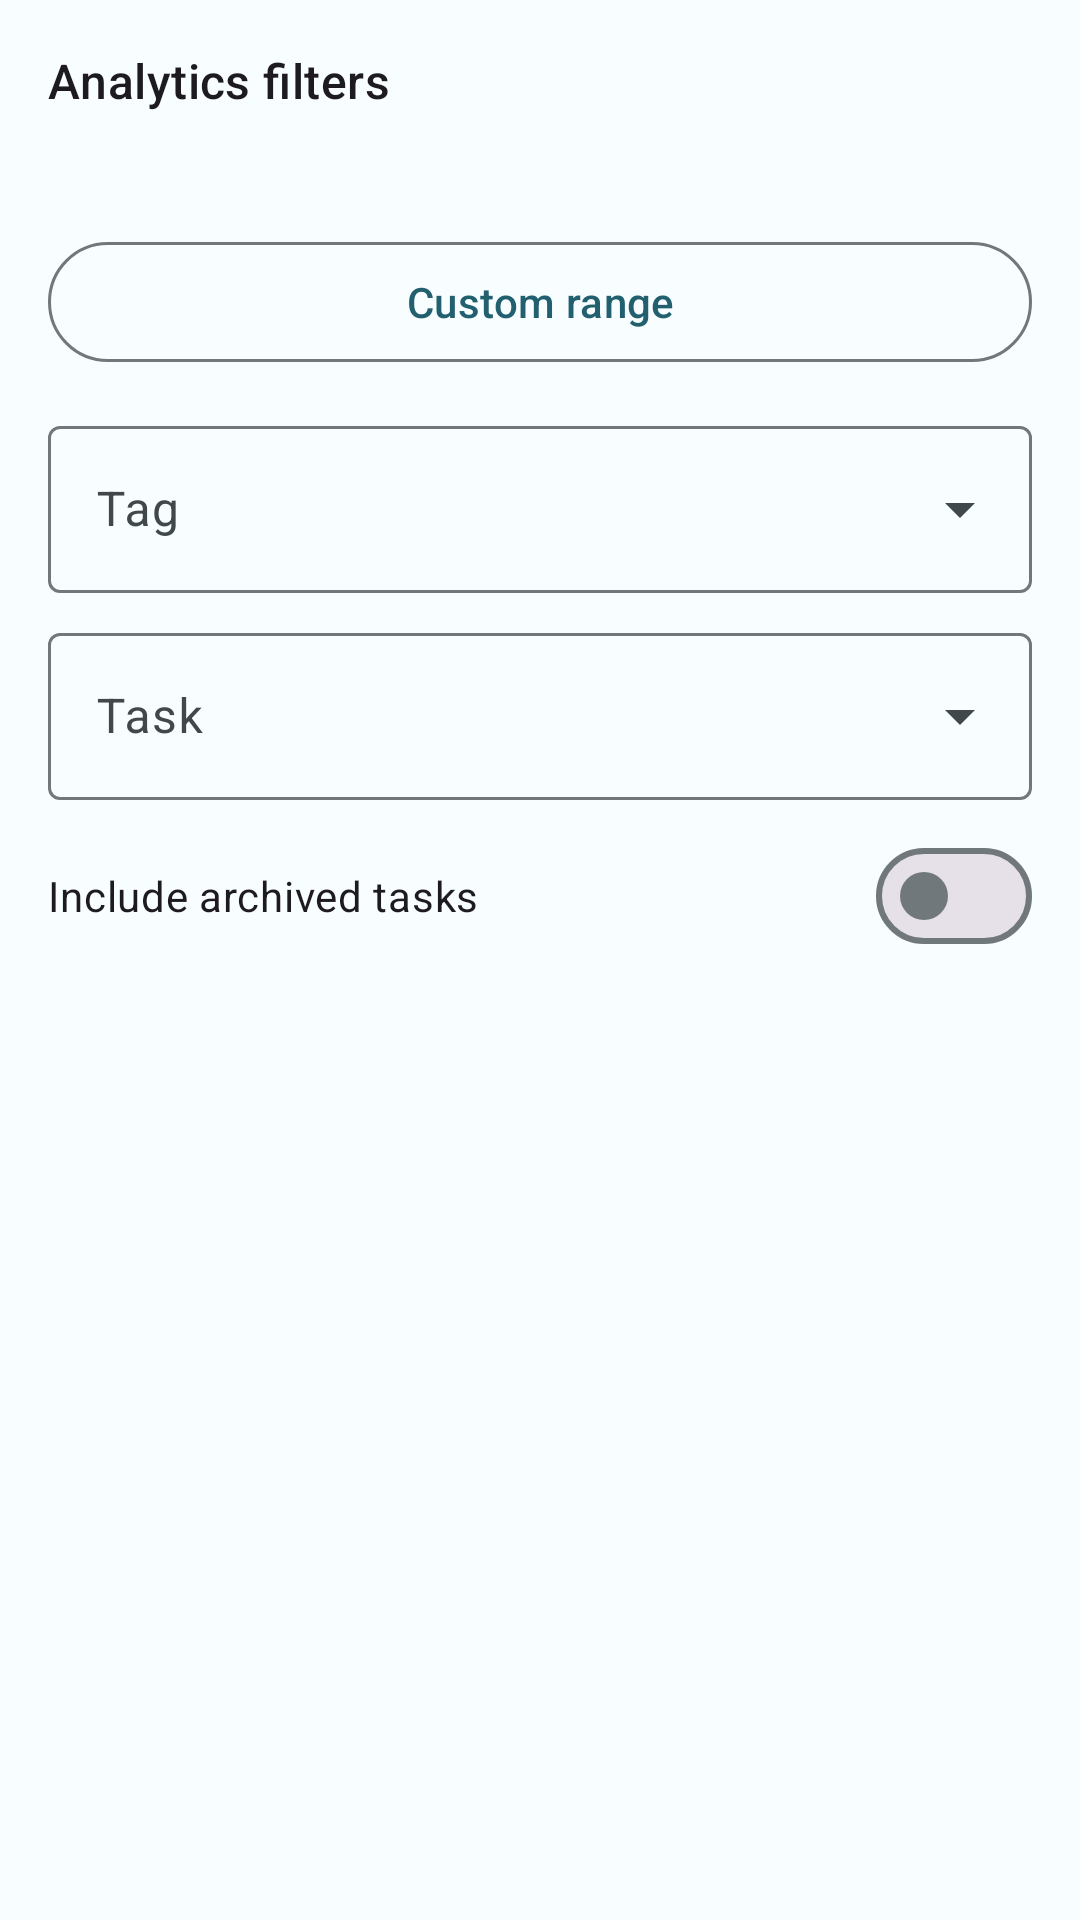

This screen was rendered from an Android layout file. Write that file and the resources it references.
<!-- AndroidManifest.xml: application theme Theme.Periodic -->
<!-- res/layout/bottom_sheet_analytics_filters.xml -->
<?xml version="1.0" encoding="utf-8"?>
<LinearLayout xmlns:android="http://schemas.android.com/apk/res/android"
    xmlns:app="http://schemas.android.com/apk/res-auto"
    android:layout_width="match_parent"
    android:layout_height="wrap_content"
    android:orientation="vertical"
    android:padding="16dp">

    <TextView
        style="@style/TextAppearance.Material3.TitleMedium"
        android:layout_width="wrap_content"
        android:layout_height="wrap_content"
        android:text="@string/analytics_filters" />

    <TextView
        android:id="@+id/sheet_range_summary"
        style="@style/TextAppearance.Material3.BodyMedium"
        android:layout_width="match_parent"
        android:layout_height="wrap_content"
        android:layout_marginTop="8dp"
        android:textColor="?attr/colorOnSurfaceVariant" />

    <com.google.android.material.button.MaterialButton
        android:id="@+id/sheet_custom_range_button"
        style="@style/Widget.Material3.Button.OutlinedButton"
        android:layout_width="match_parent"
        android:layout_height="wrap_content"
        android:layout_marginTop="12dp"
        android:text="@string/analytics_custom_range" />

    <com.google.android.material.textfield.TextInputLayout
        android:id="@+id/sheet_tag_filter_layout"
        style="@style/Widget.Material3.TextInputLayout.OutlinedBox.ExposedDropdownMenu"
        android:layout_width="match_parent"
        android:layout_height="wrap_content"
        android:layout_marginTop="12dp"
        android:hint="@string/analytics_tag_filter">

        <AutoCompleteTextView
            android:id="@+id/sheet_tag_filter"
            android:layout_width="match_parent"
            android:layout_height="wrap_content"
            android:inputType="none" />
    </com.google.android.material.textfield.TextInputLayout>

    <com.google.android.material.textfield.TextInputLayout
        android:id="@+id/sheet_task_filter_layout"
        style="@style/Widget.Material3.TextInputLayout.OutlinedBox.ExposedDropdownMenu"
        android:layout_width="match_parent"
        android:layout_height="wrap_content"
        android:layout_marginTop="8dp"
        android:hint="@string/analytics_task_filter">

        <AutoCompleteTextView
            android:id="@+id/sheet_task_filter"
            android:layout_width="match_parent"
            android:layout_height="wrap_content"
            android:inputType="none" />
    </com.google.android.material.textfield.TextInputLayout>

    <com.google.android.material.materialswitch.MaterialSwitch
        android:id="@+id/sheet_include_archived"
        android:layout_width="match_parent"
        android:layout_height="wrap_content"
        android:layout_marginTop="8dp"
        android:text="@string/analytics_include_archived" />
</LinearLayout>
<!-- resources referenced by this layout -->
<resources>
  <string name="analytics_custom_range">Custom range</string>
  <string name="analytics_filters">Analytics filters</string>
  <string name="analytics_include_archived">Include archived tasks</string>
  <string name="analytics_tag_filter">Tag</string>
  <string name="analytics_task_filter">Task</string>
  <color name="md_theme_light_primary">#22606F</color>
  <color name="md_theme_light_onPrimary">#FFFFFF</color>
  <color name="md_theme_light_primaryContainer">#BCE9F7</color>
  <color name="md_theme_light_onPrimaryContainer">#001F26</color>
  <color name="md_theme_light_secondary">#4D6269</color>
  <color name="md_theme_light_onSecondary">#FFFFFF</color>
  <color name="md_theme_light_secondaryContainer">#D0E7F0</color>
  <color name="md_theme_light_onSecondaryContainer">#081E24</color>
  <color name="md_theme_light_tertiary">#5D5C7E</color>
  <color name="md_theme_light_onTertiary">#FFFFFF</color>
  <color name="md_theme_light_tertiaryContainer">#E3DFF9</color>
  <color name="md_theme_light_onTertiaryContainer">#1A1937</color>
  <color name="md_theme_light_error">#BA1A1A</color>
  <color name="md_theme_light_onError">#FFFFFF</color>
  <color name="md_theme_light_errorContainer">#FFDAD6</color>
  <color name="md_theme_light_onErrorContainer">#410002</color>
  <color name="md_theme_light_background">#F8FDFF</color>
  <color name="md_theme_light_onBackground">#001F26</color>
  <color name="md_theme_light_surface">#F8FDFF</color>
  <color name="md_theme_light_onSurface">#001F26</color>
  <color name="md_theme_light_surfaceVariant">#DBE4E7</color>
  <color name="md_theme_light_onSurfaceVariant">#40484B</color>
  <color name="md_theme_light_outline">#70787C</color>
  <color name="md_theme_light_outlineVariant">#BFC8CB</color>
  <color name="md_theme_light_inverseSurface">#00363F</color>
  <color name="md_theme_light_inverseOnSurface">#E3F4FB</color>
  <color name="md_theme_light_inversePrimary">#86D1E3</color>
  <style name="ThemeOverlay.Periodic.AlertDialog" parent="ThemeOverlay.Material3.MaterialAlertDialog">
          <item name="android:background">?attr/colorSurface</item>
  
          <item name="colorSurfaceContainerHigh">?attr/colorSurface</item>
  
          <item name="buttonBarPositiveButtonStyle">@style/Widget.Material3.Button.TextButton.Dialog</item>
          <item name="buttonBarNegativeButtonStyle">@style/Widget.Material3.Button.TextButton.Dialog</item>
          <item name="buttonBarNeutralButtonStyle">@style/Widget.Material3.Button.TextButton.Dialog</item>
      </style>
</resources>
